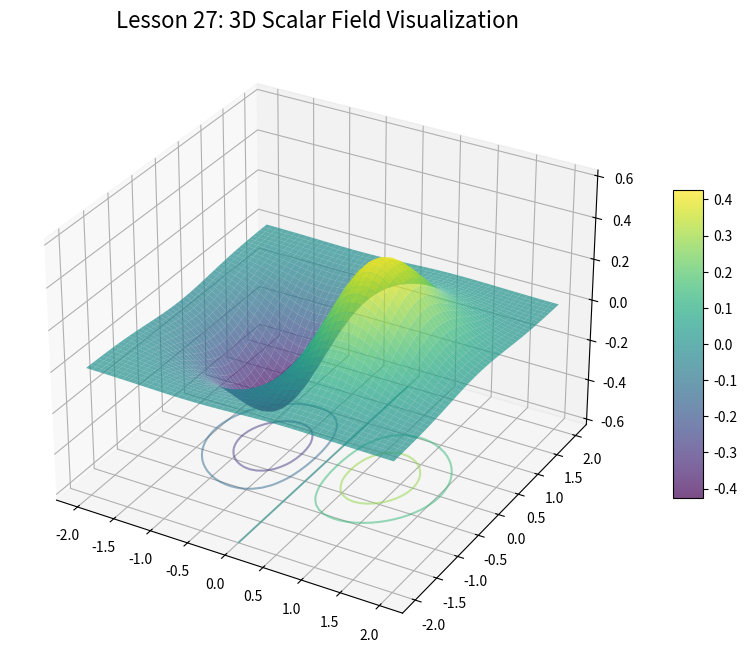

The matplotlib source for this figure: (Note: this script raises an exception after producing the figure.)
import numpy as np
import matplotlib.pyplot as plt
from mpl_toolkits.mplot3d import Axes3D
import os

def run_gradient_3d():
    x = np.linspace(-2, 2, 50)
    y = np.linspace(-2, 2, 50)
    X, Y = np.meshgrid(x, y)
    Z = X * np.exp(-X**2 - Y**2)

    fig = plt.figure(figsize=(12, 8))
    ax = fig.add_subplot(111, projection='3d')
    
    # Yüzey çizimi
    surf = ax.plot_surface(X, Y, Z, cmap='viridis', edgecolor='none', alpha=0.7)
    
    # Estetik dokunuş: İzdüşüm (Contour projection on Z-axis)
    ax.contour(X, Y, Z, zdir='z', offset=np.min(Z)-0.2, cmap='viridis', alpha=0.5)

    ax.set_title("Lesson 27: 3D Scalar Field Visualization", fontsize=16)
    ax.set_zlim(np.min(Z)-0.2, np.max(Z)+0.2)
    fig.colorbar(surf, ax=ax, shrink=0.5, aspect=10)
    
    if not os.path.exists('../../../assets'): os.makedirs('../../../assets')
    plt.savefig('../../../assets/27_gradient_3d.png', dpi=300)
    ax.view_init(elev=30, azim=45) # Bakış açısını ayarla
    plt.show()

if __name__ == "__main__":
    run_gradient_3d()
